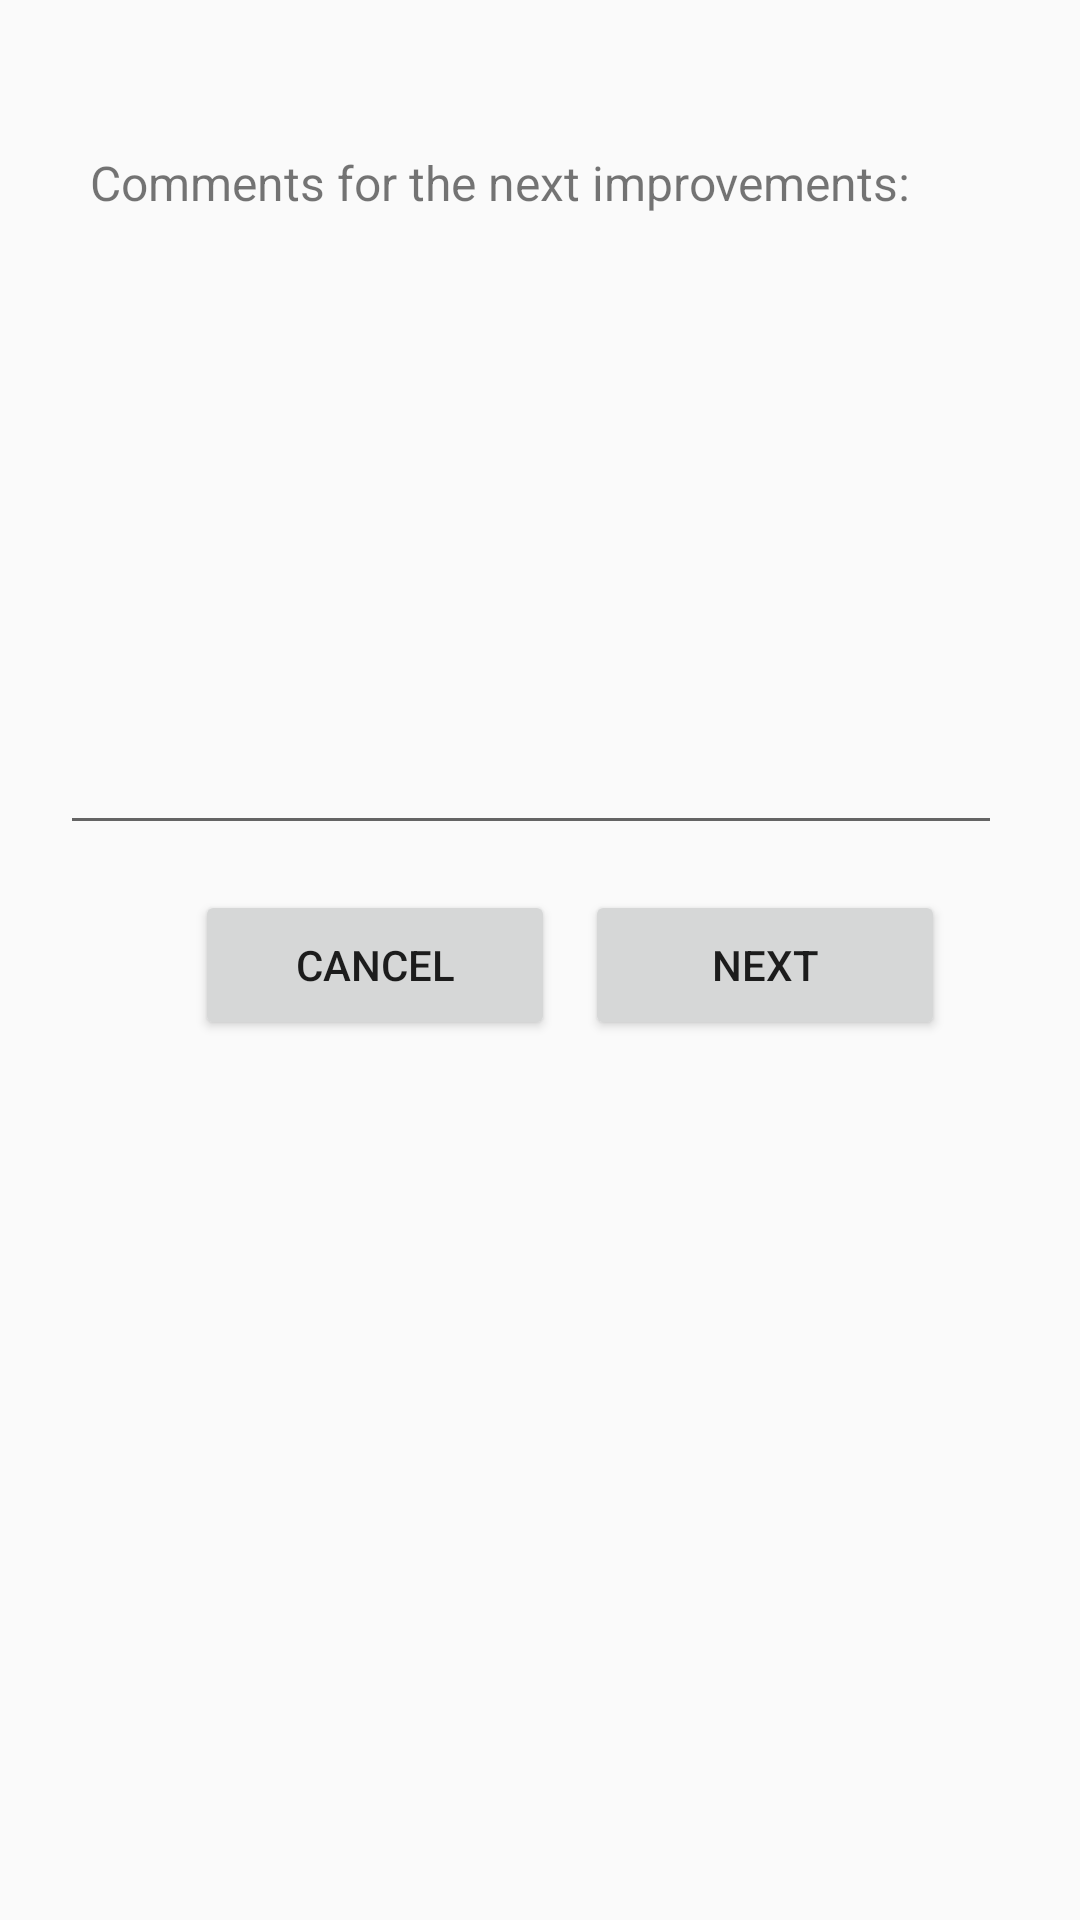

This screen was rendered from an Android layout file. Write that file and the resources it references.
<!-- AndroidManifest.xml: application theme Theme.AppCompat.Light.NoActionBar -->
<!-- res/layout/comments_improvement.xml -->
<?xml version="1.0" encoding="utf-8"?>
<LinearLayout xmlns:android="http://schemas.android.com/apk/res/android"
    android:layout_width="wrap_content"
    android:layout_height="wrap_content"
    android:orientation="vertical"
    android:paddingBottom="25dp"
    android:paddingRight="30dp">
    <TextView android:layout_marginTop="50dp"
        android:text="Comments for the next improvements:"
        android:layout_width="wrap_content"
        android:layout_height="wrap_content"
        android:textSize="16dp"
        android:layout_marginStart="30dp"

        />
    <EditText android:layout_height="200dp"
        android:layout_width="320dp"
        android:layout_marginStart="20dp"
        android:layout_marginTop="10dp"
        android:paddingBottom="170dp"
        android:ellipsize="end"
        android:id="@+id/improvements"
        />
    <LinearLayout android:layout_height="wrap_content"
        android:layout_width="wrap_content"
        android:orientation="horizontal"
        android:layout_marginTop="15dp"
        >
        <Button android:layout_height="50dp"
            android:layout_width="120dp"
            android:layout_marginStart="65dp"
            android:text="Cancel"
            android:id="@+id/cancel_button"/>
        <Button android:layout_height="50dp"
            android:layout_width="120dp"
            android:layout_marginStart="10dp"
            android:text="Next"
            android:id="@+id/next_button"
            />
    </LinearLayout>
</LinearLayout>
<!-- resources referenced by this layout -->
<resources>

</resources>
